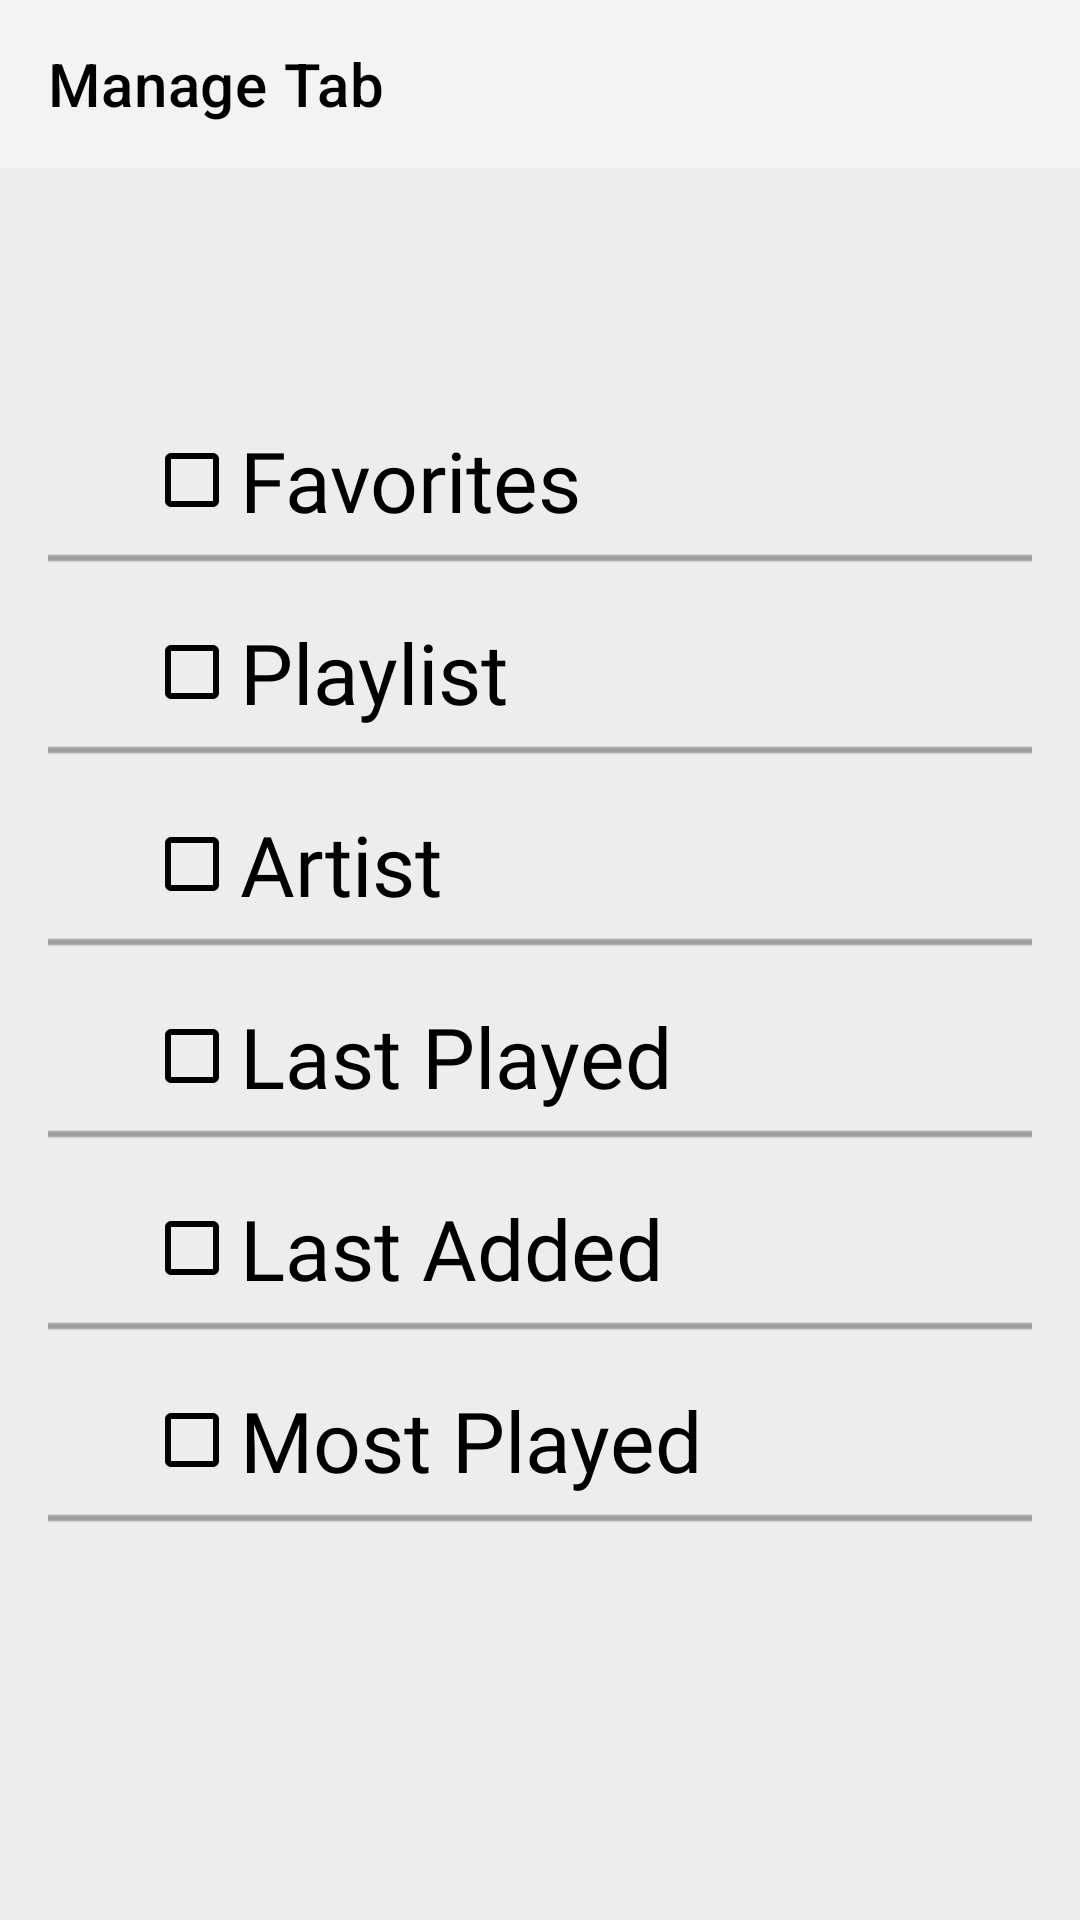

The Android layout XML behind this screen, and the referenced resources:
<!-- AndroidManifest.xml: application theme Theme.Stmusic -->
<!-- res/layout/fragment_manage_tab.xml -->
<?xml version="1.0" encoding="utf-8"?>
<layout xmlns:android="http://schemas.android.com/apk/res/android"
    xmlns:app="http://schemas.android.com/apk/res-auto"
    xmlns:tools="http://schemas.android.com/tools">

    <androidx.constraintlayout.widget.ConstraintLayout
        android:id="@+id/constraint1"
        android:layout_width="match_parent"
        android:layout_height="match_parent"
        android:background="@color/settingRecycler">

        <androidx.appcompat.widget.Toolbar
            android:id="@+id/toolbarManageTab"
            android:layout_width="0dp"

            android:layout_height="wrap_content"
            android:background="@color/toolbarBack"
            android:minHeight="?attr/actionBarSize"
            android:theme="?attr/actionBarTheme"
            app:layout_constraintEnd_toEndOf="parent"
            app:titleTextColor="@color/colorNav"
            app:layout_constraintStart_toStartOf="parent"
            app:layout_constraintTop_toTopOf="parent"
            app:title="@string/manage_tab" />

        <androidx.constraintlayout.widget.ConstraintLayout
            android:id="@+id/constraintLayout4"
            android:layout_width="0dp"
            android:layout_height="0dp"
            android:layout_marginStart="16dp"
            android:layout_marginTop="16dp"
            android:layout_marginEnd="16dp"
            android:background="@drawable/ic_settingbackk"
            app:layout_constraintBottom_toBottomOf="parent"
            app:layout_constraintEnd_toEndOf="parent"
            app:layout_constraintStart_toStartOf="parent"
            app:layout_constraintTop_toBottomOf="@+id/toolbarManageTab">

            <CheckBox
                android:id="@+id/checkBox"
                android:layout_width="wrap_content"
                android:layout_height="wrap_content"
                android:layout_marginStart="32dp"
                android:layout_marginTop="64dp"
                android:buttonTint="@color/colorNav"
                android:fontFamily="@font/chivo"
                android:text="@string/favorites"
                android:textColor="@color/colorNav"
                android:textSize="28sp"
                app:layout_constraintStart_toStartOf="parent"
                app:layout_constraintTop_toTopOf="parent" />

            <CheckBox
                android:id="@+id/checkBox2"
                android:layout_width="wrap_content"
                android:layout_height="wrap_content"
                android:layout_marginStart="32dp"
                android:layout_marginTop="16dp"
                android:buttonTint="@color/colorNav"
                android:fontFamily="@font/chivo"
                android:text="@string/playlist"
                android:textColor="@color/colorNav"
                android:textSize="28sp"
                app:layout_constraintStart_toStartOf="parent"
                app:layout_constraintTop_toBottomOf="@+id/checkBox" />

            <ImageView
                android:id="@+id/imageView9"
                android:layout_width="0dp"
                android:layout_height="4dp"
                app:layout_constraintEnd_toEndOf="parent"
                app:layout_constraintStart_toStartOf="parent"
                app:layout_constraintTop_toBottomOf="@+id/checkBox2"
                app:srcCompat="@drawable/settings_line" />

            <CheckBox
                android:id="@+id/checkBox3"
                android:layout_width="wrap_content"
                android:layout_height="wrap_content"
                android:layout_marginStart="32dp"
                android:layout_marginTop="16dp"
                android:buttonTint="@color/colorNav"
                android:fontFamily="@font/chivo"
                android:text="@string/most_played"
                android:textColor="@color/colorNav"
                android:textSize="28sp"
                app:layout_constraintStart_toStartOf="parent"
                app:layout_constraintTop_toBottomOf="@+id/checkBox4" />

            <CheckBox
                android:id="@+id/checkBox4"
                android:layout_width="wrap_content"
                android:layout_height="wrap_content"
                android:layout_marginStart="32dp"
                android:layout_marginTop="16dp"
                android:buttonTint="@color/colorNav"
                android:fontFamily="@font/chivo"
                android:text="@string/last_added"
                android:textColor="@color/colorNav"
                android:textSize="28sp"
                app:layout_constraintStart_toStartOf="parent"
                app:layout_constraintTop_toBottomOf="@+id/checkBox5" />

            <CheckBox
                android:id="@+id/checkBox5"
                android:layout_width="wrap_content"
                android:layout_height="wrap_content"
                android:layout_marginStart="32dp"
                android:layout_marginTop="16dp"
                android:buttonTint="@color/colorNav"
                android:fontFamily="@font/chivo"
                android:text="@string/last_played"
                android:textColor="@color/colorNav"
                android:textSize="28sp"
                app:layout_constraintStart_toStartOf="parent"
                app:layout_constraintTop_toBottomOf="@+id/checkBox6" />

            <CheckBox
                android:id="@+id/checkBox6"
                android:layout_width="wrap_content"
                android:layout_height="wrap_content"
                android:layout_marginStart="32dp"
                android:layout_marginTop="16dp"
                android:buttonTint="@color/colorNav"
                android:fontFamily="@font/chivo"
                android:text="@string/artist"
                android:textColor="@color/colorNav"
                android:textSize="28sp"
                app:layout_constraintStart_toStartOf="parent"
                app:layout_constraintTop_toBottomOf="@+id/checkBox2" />

            <ImageView
                android:id="@+id/imageView7"
                android:layout_width="0dp"
                android:layout_height="4dp"
                app:layout_constraintEnd_toEndOf="parent"
                app:layout_constraintStart_toStartOf="parent"
                app:layout_constraintTop_toBottomOf="@+id/checkBox"
                app:srcCompat="@drawable/settings_line" />

            <ImageView
                android:id="@+id/imageView10"
                android:layout_width="0dp"
                android:layout_height="4dp"
                app:layout_constraintEnd_toEndOf="parent"
                app:layout_constraintStart_toStartOf="parent"
                app:layout_constraintTop_toBottomOf="@+id/checkBox6"
                app:srcCompat="@drawable/settings_line" />

            <ImageView
                android:id="@+id/imageView11"
                android:layout_width="0dp"
                android:layout_height="4dp"
                app:layout_constraintEnd_toEndOf="parent"
                app:layout_constraintStart_toStartOf="parent"
                app:layout_constraintTop_toBottomOf="@+id/checkBox5"
                app:srcCompat="@drawable/settings_line" />

            <ImageView
                android:id="@+id/imageView12"
                android:layout_width="0dp"
                android:layout_height="4dp"
                app:layout_constraintEnd_toEndOf="parent"
                app:layout_constraintStart_toStartOf="parent"
                app:layout_constraintTop_toBottomOf="@+id/checkBox4"
                app:srcCompat="@drawable/settings_line" />

            <ImageView
                android:id="@+id/imageView13"
                android:layout_width="0dp"
                android:layout_height="4dp"
                app:layout_constraintEnd_toEndOf="parent"
                app:layout_constraintStart_toStartOf="parent"
                app:layout_constraintTop_toBottomOf="@+id/checkBox3"
                app:srcCompat="@drawable/settings_line" />
        </androidx.constraintlayout.widget.ConstraintLayout>
    </androidx.constraintlayout.widget.ConstraintLayout>
</layout>
<!-- resources referenced by this layout -->
<resources>
  <color name="colorNav">#FF000000</color>
  <color name="settingRecycler">#EDEDED</color>
  <color name="toolbarBack">#F3F3F3</color>
  <!-- drawable ic_settingbackk (drawable) -->
  <vector xmlns:android="http://schemas.android.com/apk/res/android"
      android:width="326dp"
      android:height="752dp"
      android:viewportWidth="326"
      android:viewportHeight="752">
    <path
        android:pathData="M50,0L276,0A50,50 0,0 1,326 50L326,702A50,50 0,0 1,276 752L50,752A50,50 0,0 1,0 702L0,50A50,50 0,0 1,50 0z"
        android:fillColor="@color/settingRecycler"/>
  </vector>
  <!-- drawable settings_line (drawable) -->
  <vector xmlns:android="http://schemas.android.com/apk/res/android"
      android:width="318dp"
      android:height="3dp"
      android:viewportWidth="318"
      android:viewportHeight="3">
    <path
        android:pathData="M-0,1.49L318,1.49"
        android:strokeWidth="2"
        android:fillColor="#00000000"
        android:strokeColor="#9F9F9F"/>
  </vector>
  <string name="artist">Artist</string>
  <string name="favorites">Favorites</string>
  <string name="last_added">Last Added</string>
  <string name="last_played">Last Played</string>
  <string name="manage_tab">Manage Tab</string>
  <string name="most_played">Most Played</string>
  <string name="playlist">Playlist</string>
  <style name="Theme.Stmusic" parent="Theme.MaterialComponents.DayNight.DarkActionBar">
          
          <item name="colorPrimary">@color/black</item>
          <item name="colorPrimaryVariant">@color/purple_700</item>
          <item name="android:textColorPrimary">@color/black</item>
          <item name="colorOnPrimary">@color/black</item>
  
  
          
          <item name="colorSecondary">@color/teal_200</item>
          <item name="colorSecondaryVariant">@color/teal_700</item>
  
  
          <item name="colorOnSecondary">@color/black</item>
          <item name="windowNoTitle">true</item>
  
          <item name="windowActionBar">false</item>
          
          <item name="endIconDrawable">@color/black</item>
  
          
          <item name="android:statusBarColor" tools:targetApi="l">@color/black</item>
          
      </style>
  <color name="black">#FF000000</color>
  <color name="purple_700">#FF3700B3</color>
  <color name="teal_200">#FF03DAC5</color>
  <color name="teal_700">#FF018786</color>
</resources>
